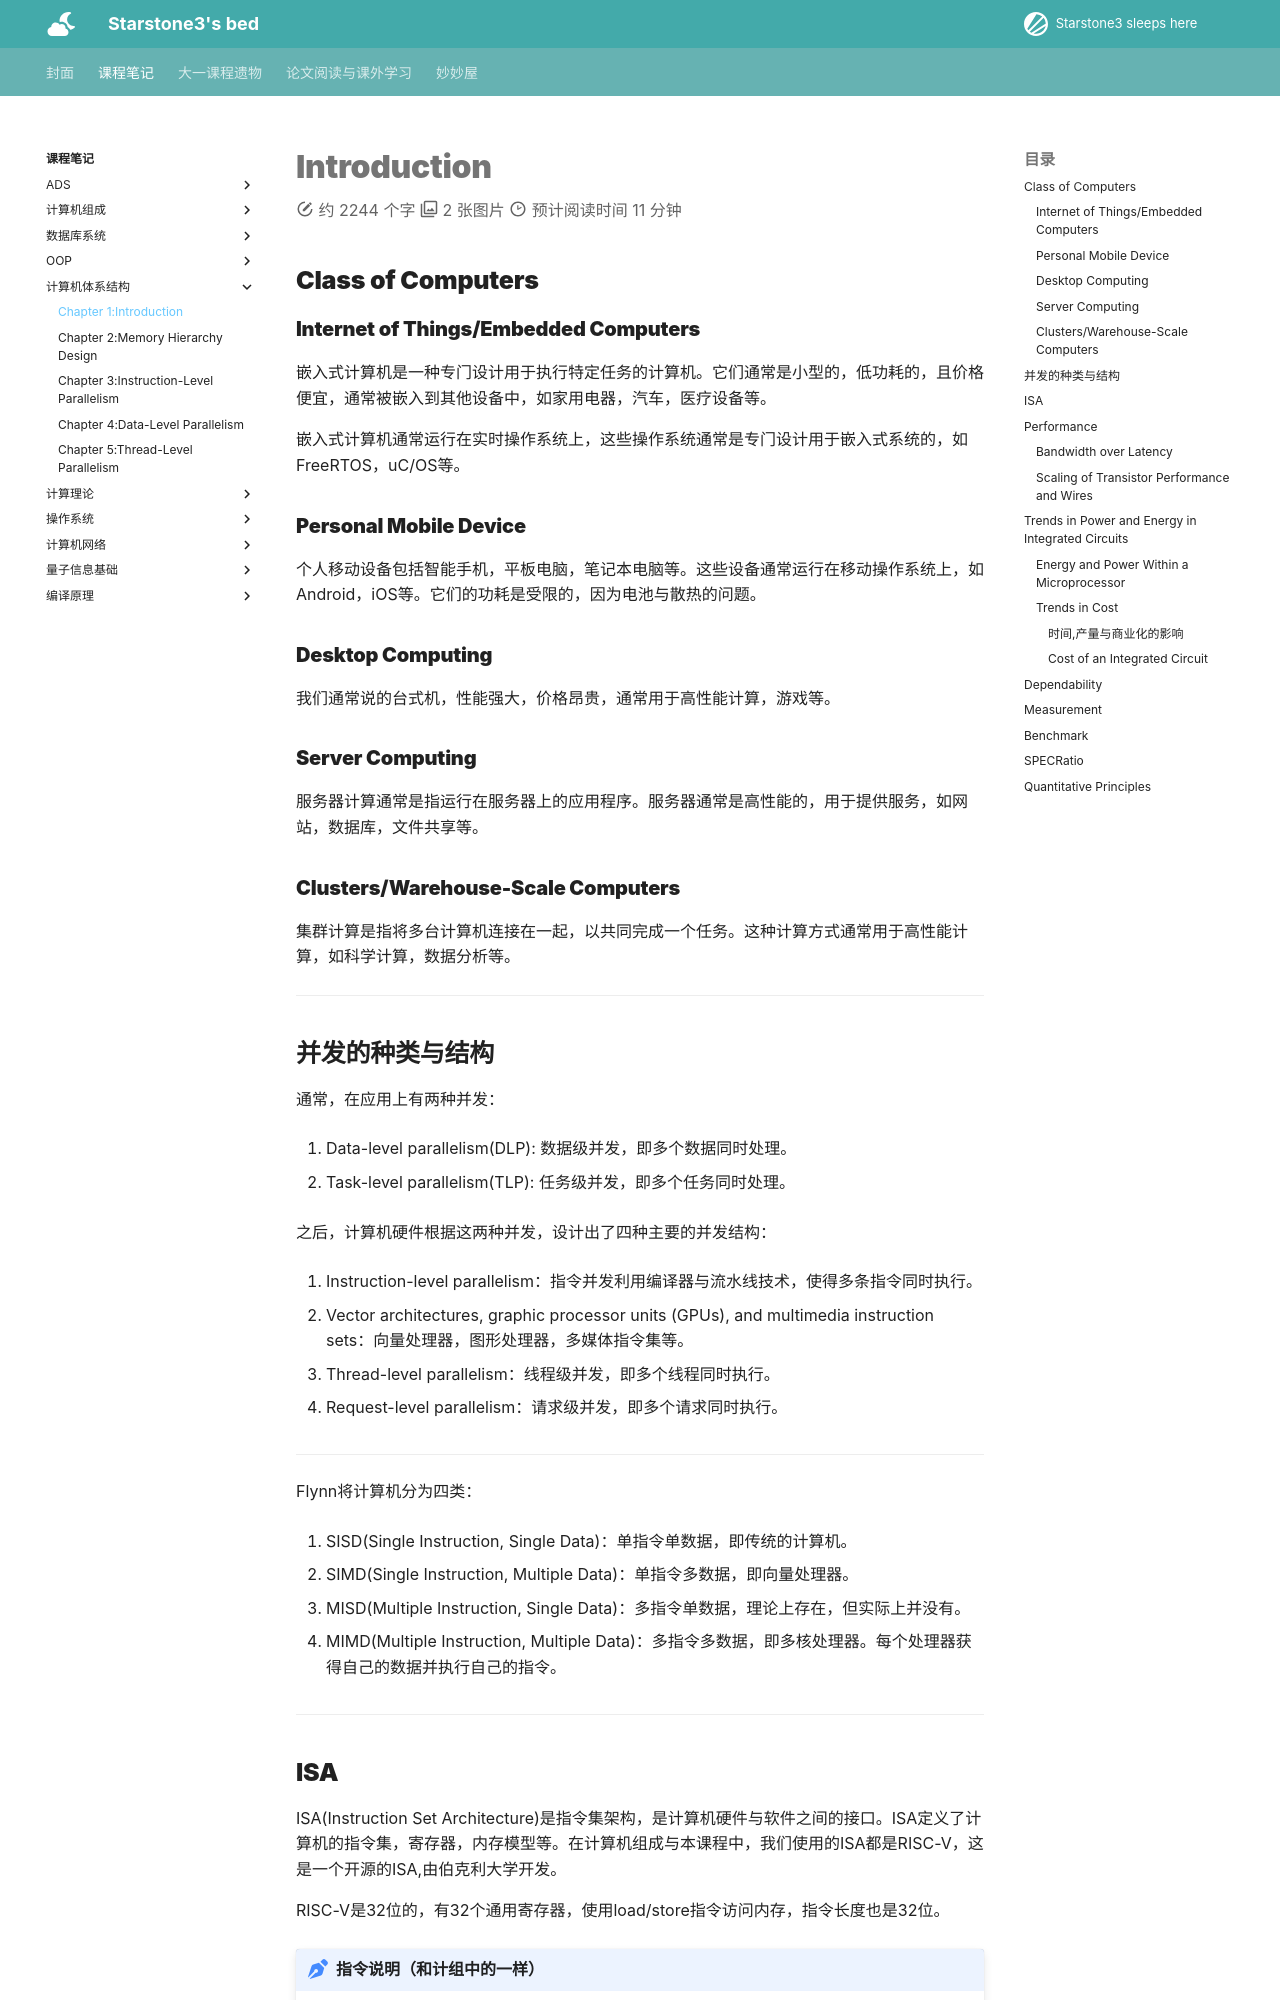

repository: starstone3/starstone3.github.io · page: incourse/CA/Ch1/index.html · generator: mkdocs

---
comments: true
---

# Introduction

## Class of Computers

### Internet of Things/Embedded Computers

嵌入式计算机是一种专门设计用于执行特定任务的计算机。它们通常是小型的，低功耗的，且价格便宜，通常被嵌入到其他设备中，如家用电器，汽车，医疗设备等。

嵌入式计算机通常运行在实时操作系统上，这些操作系统通常是专门设计用于嵌入式系统的，如FreeRTOS，uC/OS等。

### Personal Mobile Device

个人移动设备包括智能手机，平板电脑，笔记本电脑等。这些设备通常运行在移动操作系统上，如Android，iOS等。它们的功耗是受限的，因为电池与散热的问题。

### Desktop Computing

我们通常说的台式机，性能强大，价格昂贵，通常用于高性能计算，游戏等。

### Server Computing

服务器计算通常是指运行在服务器上的应用程序。服务器通常是高性能的，用于提供服务，如网站，数据库，文件共享等。

### Clusters/Warehouse-Scale Computers

集群计算是指将多台计算机连接在一起，以共同完成一个任务。这种计算方式通常用于高性能计算，如科学计算，数据分析等。

---

## 并发的种类与结构

通常，在应用上有两种并发：

1. Data-level parallelism(DLP): 数据级并发，即多个数据同时处理。

2. Task-level parallelism(TLP): 任务级并发，即多个任务同时处理。

之后，计算机硬件根据这两种并发，设计出了四种主要的并发结构：

1. Instruction-level parallelism：指令并发利用编译器与流水线技术，使得多条指令同时执行。

2. Vector architectures, graphic processor units (GPUs), and multimedia instruction sets：向量处理器，图形处理器，多媒体指令集等。

3. Thread-level parallelism：线程级并发，即多个线程同时执行。

4. Request-level parallelism：请求级并发，即多个请求同时执行。

---

Flynn将计算机分为四类：

1. SISD(Single Instruction, Single Data)：单指令单数据，即传统的计算机。

2. SIMD(Single Instruction, Multiple Data)：单指令多数据，即向量处理器。

3. MISD(Multiple Instruction, Single Data)：多指令单数据，理论上存在，但实际上并没有。

4. MIMD(Multiple Instruction, Multiple Data)：多指令多数据，即多核处理器。每个处理器获得自己的数据并执行自己的指令。

---

## ISA

ISA(Instruction Set Architecture)是指令集架构，是计算机硬件与软件之间的接口。ISA定义了计算机的指令集，寄存器，内存模型等。在计算机组成与本课程中，我们使用的ISA都是RISC-V，这是一个开源的ISA,由伯克利大学开发。

RISC-V是32位的，有32个通用寄存器，使用load/store指令访问内存，指令长度也是32位。

!!! note "指令说明（和计组中的一样）"
    ![](../../image/i124.png)

## Performance
